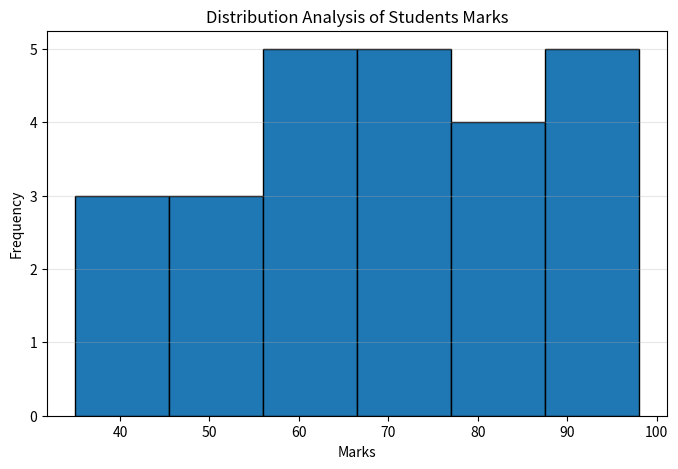

Write the Python code that produced this figure.
import pandas as pd
import matplotlib.pyplot as plt

# Create a numerical dataset
data = {
    'Marks': [
        35, 40, 45, 50, 52, 55, 58, 60, 62, 65,
        65, 68, 70, 72, 75, 75, 78, 80, 82, 85,
        88, 90, 92, 95, 98
    ]
}

# Convert data into a DataFrame
df = pd.DataFrame(data)

# Display the dataset
print("Dataset:")
print(df)

# Calculate basic statistics
print("\nStatistical Summary:")
print(df['Marks'].describe())

# Create a histogram
plt.figure(figsize=(8, 5))
plt.hist(df['Marks'], bins=6, edgecolor='black')

plt.title('Distribution Analysis of Students Marks')
plt.xlabel('Marks')
plt.ylabel('Frequency')
plt.grid(axis='y', alpha=0.3)

plt.show()

# Observations
print("\nObservations:")
print("1. Marks range from 35 to 98.")
print("2. Most students scored between 60 and 85.")
print("3. The dataset shows variation in students' marks.")
